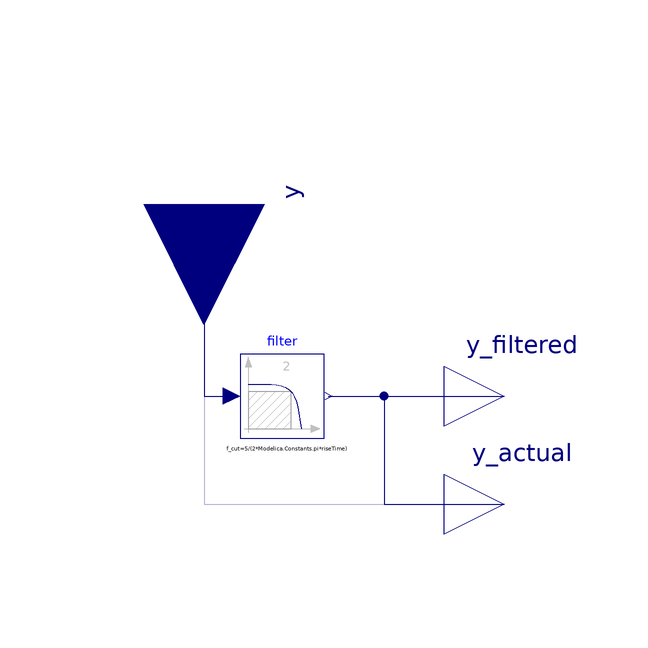

This picture is the connection diagram that the Modelica source below describes through its graphical annotations.

model ActuatorSignal
  "Partial model that implements the filtered opening for valves and dampers"

  parameter Boolean filteredOpening=true
    "= true, if opening is filtered with a 2nd order CriticalDamping filter"
    annotation(Dialog(tab="Dynamics", group="Filtered opening"));
  parameter Modelica.SIunits.Time riseTime=120
    "Rise time of the filter (time to reach 99.6 % of an opening step)"
    annotation(Dialog(tab="Dynamics", group="Filtered opening",enable=filteredOpening));
  parameter Modelica.Blocks.Types.Init init=Modelica.Blocks.Types.Init.InitialOutput
    "Type of initialization (no init/steady state/initial state/initial output)"
    annotation(Dialog(tab="Dynamics", group="Filtered opening",enable=filteredOpening));
  parameter Real y_start=1 "Initial value of output"
    annotation(Dialog(tab="Dynamics", group="Filtered opening",enable=filteredOpening));

  Modelica.Blocks.Interfaces.RealInput y(min=0, max=1)
    "Actuator position (0: closed, 1: open)"
    annotation (Placement(transformation(extent={{-20,-20},{20,20}},
          rotation=270,
        origin={0,120}),iconTransformation(
        extent={{-20,-20},{20,20}},
        rotation=270,
        origin={0,120})));

  Modelica.Blocks.Interfaces.RealOutput y_actual "Actual valve position"
    annotation (Placement(transformation(extent={{40,60},{60,80}})));

  // Classes used to implement the filtered opening
protected
  Modelica.Blocks.Interfaces.RealOutput y_filtered if filteredOpening
    "Filtered valve position in the range 0..1"
    annotation (Placement(transformation(extent={{40,78},{60,98}}),
        iconTransformation(extent={{60,50},{80,70}})));

  Modelica.Blocks.Continuous.Filter filter(
     order=2,
     f_cut=5/(2*Modelica.Constants.pi*riseTime),
     final init=init,
     final y_start=y_start,
     final analogFilter=Modelica.Blocks.Types.AnalogFilter.CriticalDamping,
     final filterType=Modelica.Blocks.Types.FilterType.LowPass,
     x(each stateSelect=StateSelect.always)) if
        filteredOpening
    "Second order filter to approximate valve opening time, and to improve numerics"
    annotation (Placement(transformation(extent={{6,81},{20,95}})));

equation
 connect(filter.y, y_filtered) annotation (Line(
      points={{20.7,88},{50,88}},
      color={0,0,127}));
  if filteredOpening then
  connect(y, filter.u) annotation (Line(
      points={{1.11022e-15,120},{1.11022e-15,88},{4.6,88}},
      color={0,0,127}));
  connect(filter.y, y_actual) annotation (Line(
      points={{20.7,88},{30,88},{30,70},{50,70}},
      color={0,0,127}));
  else
    connect(y, y_actual) annotation (Line(
      points={{1.11022e-15,120},{0,120},{0,70},{50,70}},
      color={0,0,127}));
  end if;

  annotation (Icon(coordinateSystem(preserveAspectRatio=false, extent={{-100,
            -100},{100,100}}), graphics={
        Line(
          points={{0,40},{0,100}}),
        Line(
          points={{0,70},{40,70}}),
        Rectangle(
          visible=filteredOpening,
          extent={{-32,40},{32,100}},
          lineColor={0,0,0},
          fillColor={135,135,135},
          fillPattern=FillPattern.Solid),
        Ellipse(
          visible=filteredOpening,
          extent={{-32,100},{32,40}},
          lineColor={0,0,0},
          fillColor={135,135,135},
          fillPattern=FillPattern.Solid),
        Text(
          visible=filteredOpening,
          extent={{-20,92},{20,48}},
          lineColor={0,0,0},
          fillColor={135,135,135},
          fillPattern=FillPattern.Solid,
          textString="M",
          textStyle={TextStyle.Bold})}),
Documentation(info="<html>
<p>
This model implements the filter that is used to approximate the travel
time of the actuator.
Models that extend this model use the signal
<code>y_actual</code> to obtain the
current position of the actuator.
</p>
<p>
See
<a href=\"modelica://BrineGrid.Fluid.Actuators.UsersGuide\">
BrineGrid.Fluid.Actuators.UsersGuide</a>
for a description of the filter.
</p>
</html>", revisions="<html>
<ul>
<li>
February 14, 2012 by Michael Wetter:<br/>
First implementation.
</li>
</ul>
</html>"));
end ActuatorSignal;